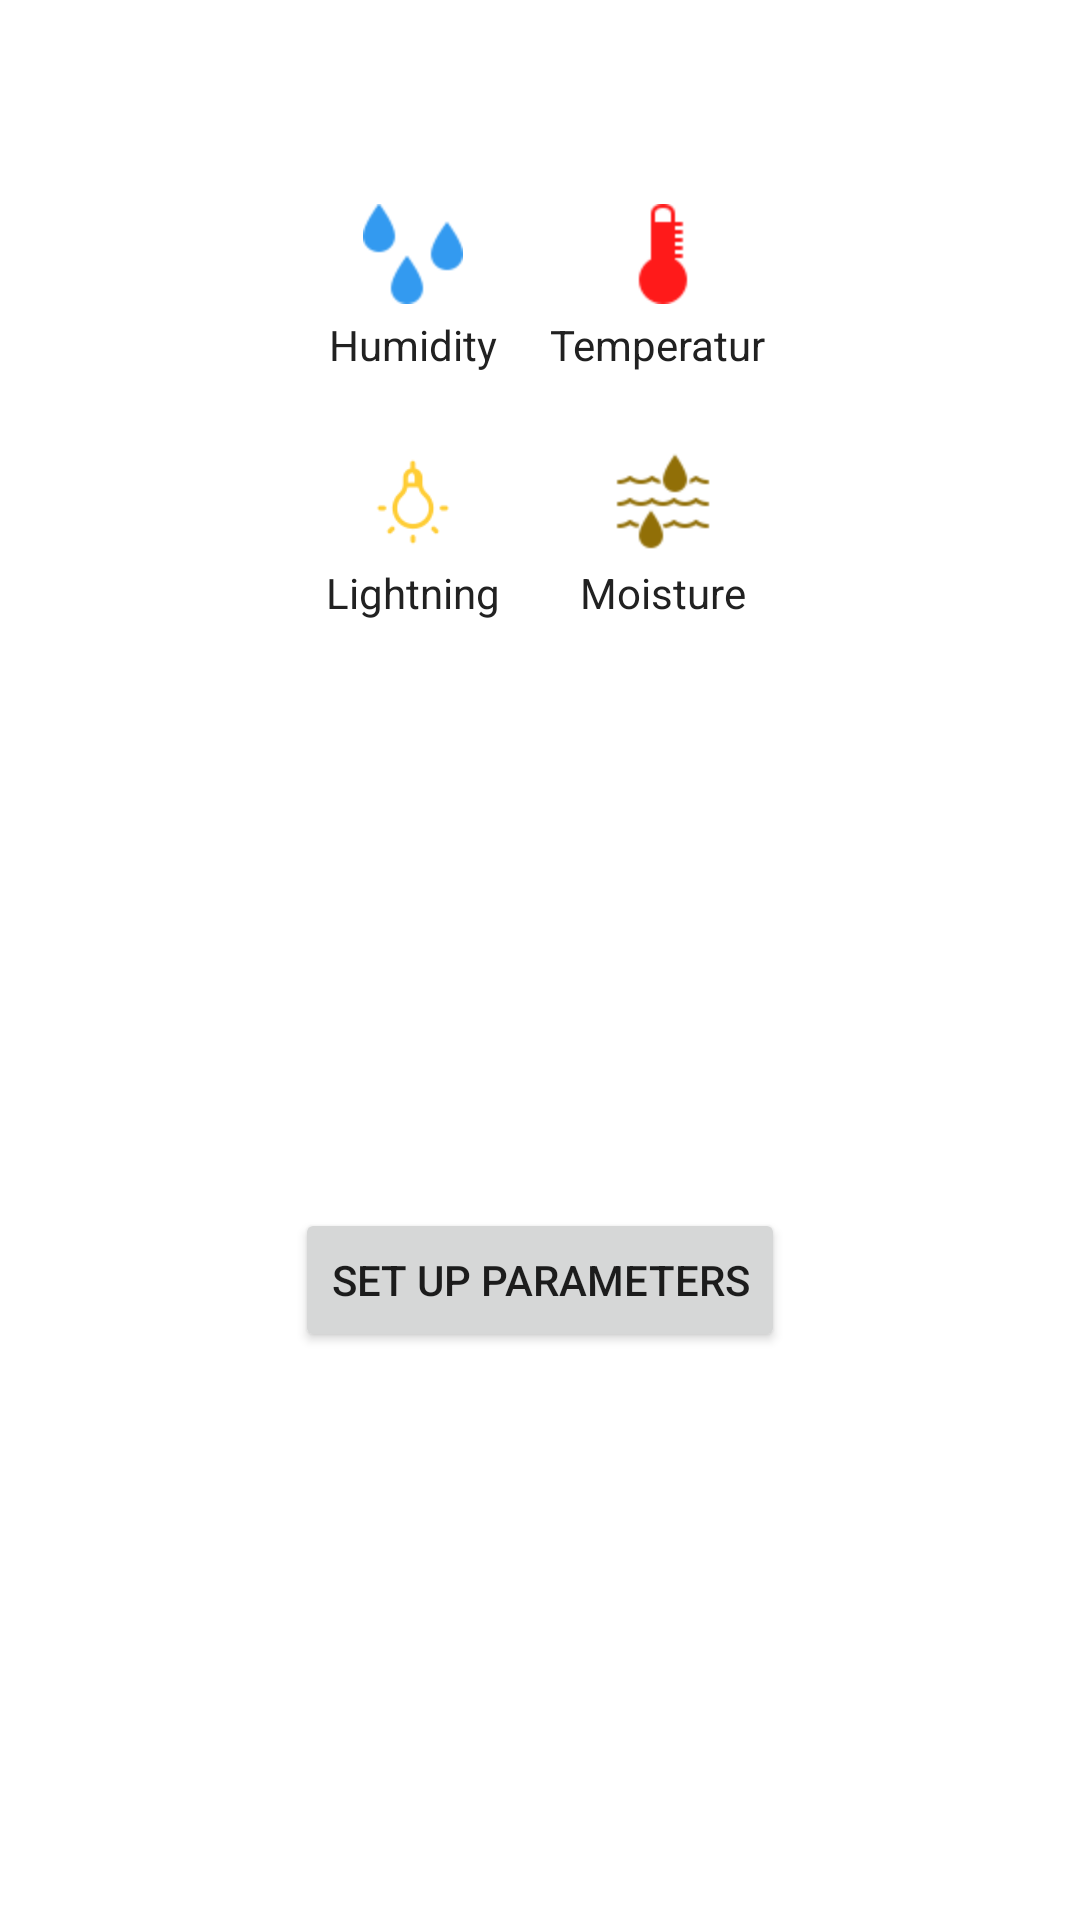

Write the Android layout XML for this screen, with the resource values it uses.
<!-- AndroidManifest.xml: application theme Theme.SuperFarm -->
<!-- res/layout/activity_main.xml -->
<?xml version="1.0" encoding="utf-8"?>
<androidx.constraintlayout.widget.ConstraintLayout
        xmlns:android="http://schemas.android.com/apk/res/android"
        xmlns:tools="http://schemas.android.com/tools"
        xmlns:app="http://schemas.android.com/apk/res-auto"
        android:layout_width="match_parent"
        android:layout_height="match_parent"
        tools:context="com.example.superfarm.activities.MainActivity"
        >
    <RelativeLayout android:id="@+id/relativeLayout"
                    android:layout_width="50dp"
                    android:layout_height="wrap_content"
                    android:layout_alignParentTop="true"
                    android:layout_alignParentLeft="true"
                    app:layout_constraintTop_toTopOf="parent"
                    app:layout_constraintStart_toStartOf="parent"
                    android:layout_marginStart="16dp" android:layout_marginTop="16dp">
        <ImageView
                android:layout_width="wrap_content"
                android:layout_height="wrap_content"
                android:layout_alignParentTop="true"
                android:layout_alignParentLeft="true"
                app:srcCompat="@drawable/icons8_camera_50" android:id="@+id/imageViewCam"
                android:layout_marginTop="0dp"/>
    </RelativeLayout>

    <GridLayout android:layout_width="wrap_content"
                android:layout_height="wrap_content"
                android:rowCount="2"
                android:columnCount="2"
                android:alignmentMode="alignMargins"
                android:columnOrderPreserved="true"
                app:layout_constraintStart_toStartOf="parent"
                app:layout_constraintEnd_toEndOf="parent"
                app:layout_constraintHorizontal_bias="0.497"
                app:layout_constraintWidth_percent="0.8" android:id="@+id/gridLayout"
                app:layout_constraintTop_toBottomOf="@+id/relativeLayout" android:layout_marginTop="32dp">
        <androidx.cardview.widget.CardView
                android:layout_width="250px"
                android:layout_height="200px"
                android:id="@+id/cardViewHumidity"
                app:layout_constraintTop_toTopOf="parent"
                app:layout_constraintStart_toStartOf="parent"
                app:layout_constraintEnd_toEndOf="parent"
                android:layout_marginTop="16dp"
                app:cardCornerRadius="8dp"
                app:cardElevation="0dp"
                android:padding="16dp"
        >
            <LinearLayout
                    android:layout_width="match_parent"
                    android:layout_height="match_parent"
                    android:orientation="vertical">
                <ImageView
                        android:layout_width="100px"
                        android:layout_height="100px"
                        android:layout_gravity="center"
                        android:layout_marginTop="4dp"
                        android:src="@drawable/icons8_humidity"
                        android:id="@+id/imageViewHumidity" tools:srcCompat="@drawable/icons8_humidity"/>
                <TextView
                        android:layout_width="wrap_content"
                        android:layout_height="wrap_content"
                        android:layout_gravity="center"
                        android:text="Humidity"
                        android:textSize="14sp"
                        android:layout_margin="4dp"
                        android:textColor="@color/dark_grey"
                        android:id="@+id/textViewHumidity"/>
            </LinearLayout>
        </androidx.cardview.widget.CardView>
        <androidx.cardview.widget.CardView
                android:layout_width="250px"
                android:layout_height="200px"
                android:id="@+id/cardViewTemperature"
                app:layout_constraintTop_toTopOf="parent"
                app:layout_constraintStart_toStartOf="parent"
                app:layout_constraintEnd_toEndOf="parent"
                android:layout_marginTop="16dp"
                app:cardCornerRadius="8dp"
                app:cardElevation="0dp"
                android:padding="16dp">
            <LinearLayout
                    android:layout_width="match_parent"
                    android:layout_height="match_parent"
                    android:orientation="vertical">
                <ImageView
                        android:layout_width="100px"
                        android:layout_height="100px"
                        android:layout_gravity="center"
                        android:layout_marginTop="4dp"
                        android:src="@drawable/icons8_temperature"
                        android:id="@+id/imageViewTemperature" tools:srcCompat="@drawable/icons8_temperature"/>
                <TextView
                        android:layout_width="wrap_content"
                        android:layout_height="wrap_content"
                        android:layout_gravity="center"
                        android:text="Temperature"
                        android:textSize="14sp"
                        android:layout_margin="4dp"
                        android:textColor="@color/dark_grey"
                        android:id="@+id/textViewTemperature"/>
            </LinearLayout>
        </androidx.cardview.widget.CardView>
        <androidx.cardview.widget.CardView
                android:layout_width="250px"
                android:layout_height="200px"
                android:id="@+id/cardViewLight"
                app:layout_constraintTop_toTopOf="parent"
                app:layout_constraintStart_toStartOf="parent"
                app:layout_constraintEnd_toEndOf="parent"
                android:layout_marginTop="16dp"
                app:cardCornerRadius="8dp"
                app:cardElevation="0dp"
                android:padding="16dp">
            <LinearLayout
                    android:layout_width="match_parent"
                    android:layout_height="match_parent"
                    android:orientation="vertical">
                <ImageView
                        android:layout_width="100px"
                        android:layout_height="100px"
                        android:layout_gravity="center"
                        android:layout_marginTop="4dp"
                        android:src="@drawable/icons8_light"
                        android:id="@+id/imageViewLight" tools:srcCompat="@drawable/icons8_light"/>
                <TextView
                        android:layout_width="wrap_content"
                        android:layout_height="wrap_content"
                        android:layout_gravity="center"
                        android:text="Lightning"
                        android:textSize="14sp"
                        android:layout_margin="4dp"
                        android:textColor="@color/dark_grey"
                        android:id="@+id/textViewLight"/>
            </LinearLayout>
        </androidx.cardview.widget.CardView>
        <androidx.cardview.widget.CardView
                android:layout_width="250px"
                android:layout_height="200px"
                android:id="@+id/cardViewMoisture"
                app:layout_constraintTop_toTopOf="parent"
                app:layout_constraintStart_toStartOf="parent"
                app:layout_constraintEnd_toEndOf="parent"
                android:layout_marginTop="16dp"
                app:cardCornerRadius="8dp"
                app:cardElevation="0dp"
                android:padding="16dp">
            <LinearLayout
                    android:layout_width="match_parent"
                    android:layout_height="match_parent"
                    android:orientation="vertical">
                <ImageView
                        android:layout_width="100px"
                        android:layout_height="100px"
                        android:layout_gravity="center"
                        android:layout_marginTop="4dp"
                        android:src="@drawable/icons8_moisture"
                        android:id="@+id/imageViewMoisture" tools:srcCompat="@drawable/icons8_moisture"/>
                <TextView
                        android:layout_width="wrap_content"
                        android:layout_height="wrap_content"
                        android:layout_gravity="center"
                        android:text="Moisture"
                        android:textSize="14sp"
                        android:layout_margin="4dp"
                        android:textColor="@color/dark_grey"
                        android:id="@+id/textViewMoisture"/>
            </LinearLayout>
        </androidx.cardview.widget.CardView>
    </GridLayout>
    <Button
            android:text="Set up parameters"
            android:layout_width="wrap_content"
            android:layout_height="wrap_content" android:id="@+id/button"
            app:layout_constraintBottom_toBottomOf="parent" app:layout_constraintEnd_toEndOf="parent"
            app:layout_constraintStart_toStartOf="parent"
            android:onClick="openSetUpScreen"
            app:layout_constraintTop_toBottomOf="@+id/gridLayout"/>

</androidx.constraintlayout.widget.ConstraintLayout>
<!-- resources referenced by this layout -->
<resources>
  <color name="dark_grey">#212121</color>
  <!-- drawable icons8_humidity: png bitmap (drawable, 760 bytes) -->
  <!-- drawable icons8_light: png bitmap (drawable, 1249 bytes) -->
  <!-- drawable icons8_moisture: png bitmap (drawable, 891 bytes) -->
  <!-- drawable icons8_temperature: png bitmap (drawable, 569 bytes) -->
  <style name="Theme.SuperFarm" parent="Theme.MaterialComponents.DayNight.DarkActionBar">
          
          <item name="colorPrimary">@color/purple_500</item>
          <item name="colorPrimaryVariant">@color/purple_700</item>
          <item name="colorOnPrimary">@color/white</item>
          
          <item name="colorSecondary">@color/teal_200</item>
          <item name="colorSecondaryVariant">@color/teal_700</item>
          <item name="colorOnSecondary">@color/black</item>
          
          <item name="android:statusBarColor" tools:targetApi="l">?attr/colorPrimaryVariant</item>
          
      </style>
  <color name="purple_500">#FF6200EE</color>
  <color name="purple_700">#FF3700B3</color>
  <color name="white">#FFFFFFFF</color>
  <color name="teal_200">#FF03DAC5</color>
  <color name="teal_700">#FF018786</color>
  <color name="black">#FF000000</color>
</resources>
